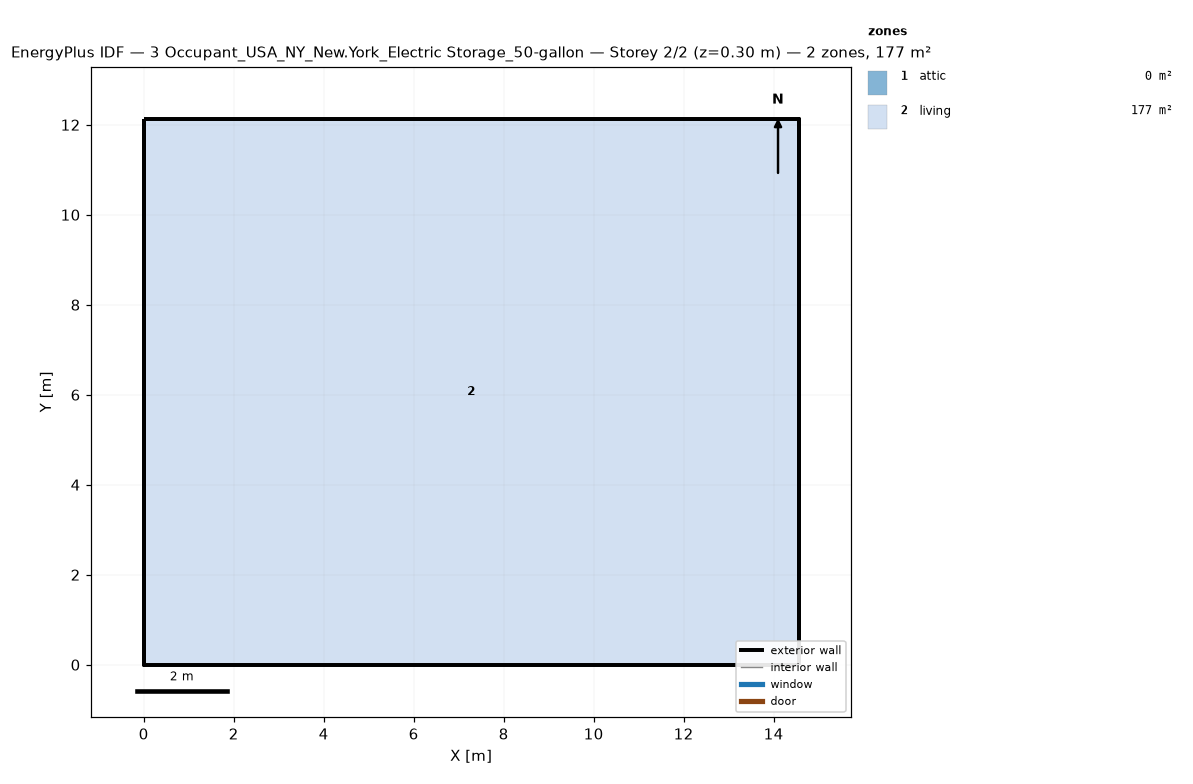
=== STOREY PLAN SPEC (per zone: floor XY polygon, exterior-wall plan segments, windows/doors) ===
zone 1: attic  (0.0 m²)
  exterior wall: (14.55, 0.00) – (14.55, 12.13) – (14.55, 6.06)  [18.2 m]
  exterior wall: (0.00, 12.13) – (0.00, 0.00) – (0.00, 6.06)  [18.2 m]
zone 2: living  (176.5 m²)
  floor: (0.00, 0.00) (0.00, 12.13) (14.55, 12.13) (14.55, 0.00)
  exterior wall: (0.00, 0.00) – (14.55, 0.00)  [14.6 m]
  exterior wall: (14.55, 0.00) – (14.55, 12.13)  [12.1 m]
  exterior wall: (14.55, 12.13) – (0.00, 12.13)  [14.6 m]
  exterior wall: (0.00, 12.13) – (0.00, 0.00)  [12.1 m]

=== DERIVED (storey summary) ===
Building: 3 Occupant_USA_NY_New.York_Electric Storage_50-gallon
Storey: 2 of 2  (floor level z = 0.30 m)
Storey gross floor area: 176.5 m²
Zones on this storey: 2
  - attic: floor 0.0 m²; exterior wall 36.4 m (24.5 m²); WWR 0.0%
  - living: floor 176.5 m²; exterior wall 53.4 m (146.4 m²); WWR 0.0%
Zone adjacency: (none detected)